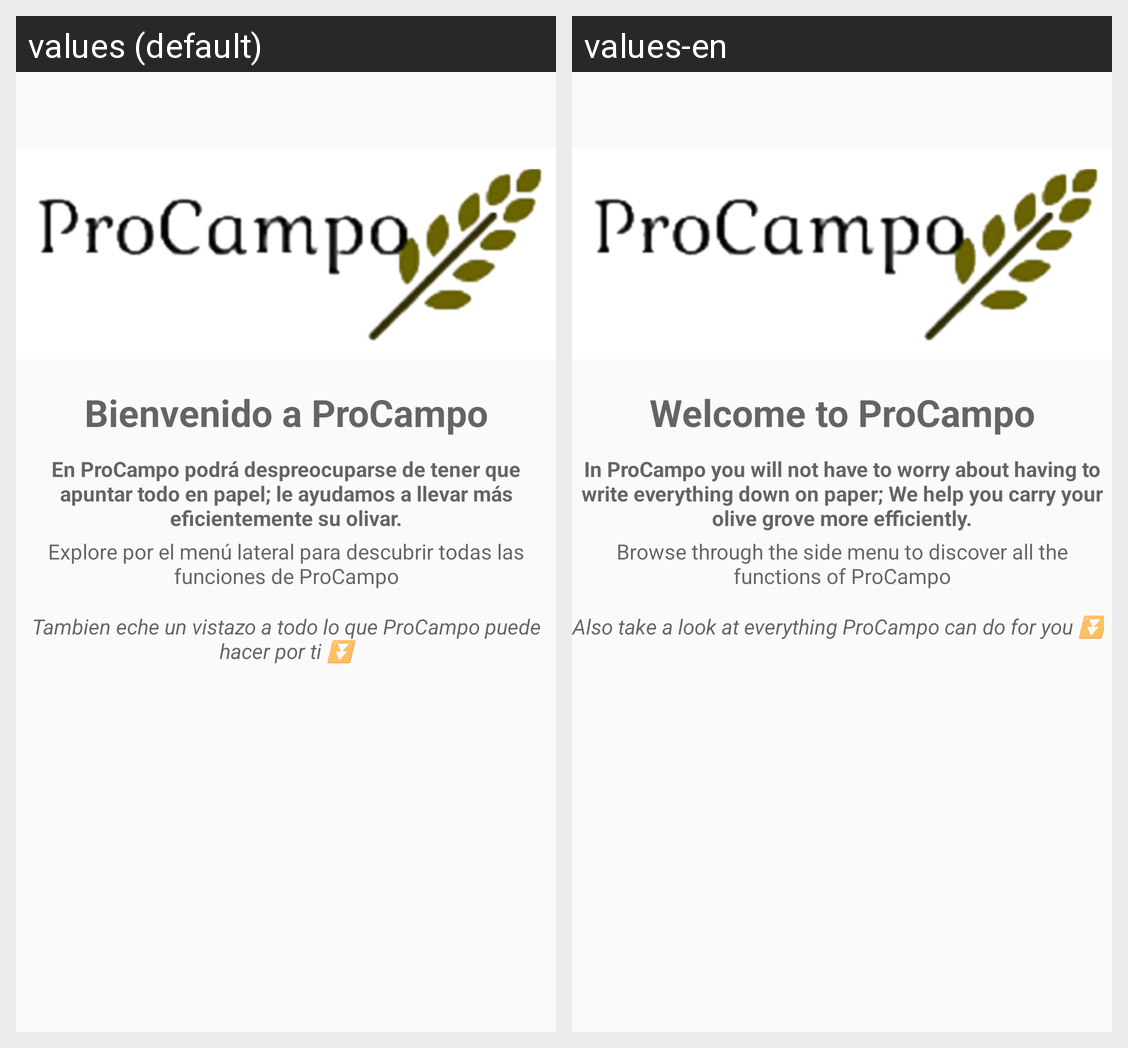

For this localized Android screen grid, give each drawn string resource with its value in every locale shown.
Android screen res/layout/fragment_default.xml rendered under 2 locales, left to right: values (default), values-en. Device: Nexus 5 (rendered at 1080×1920; each locale shown at half size, 540×960, under a caption strip naming it); theme AppTheme.
Strings drawn on this screen, with the default value and each locale's value (text and hints the layout hard-codes, and strings that could not be matched under every locale, appear in the picture but are not listed):

texto_bienvenida
  values: Bienvenido a ProCampo
  values-en: Welcome to ProCampo

wel_1
  values: En ProCampo podrá despreocuparse de tener que apuntar todo en papel; le ayudamos a llevar más eficientemente su olivar.
  values-en: In ProCampo you will not have to worry about having to write everything down on paper; We help you carry your olive grove more efficiently.

wel_2
  values: Explore por el menú lateral para descubrir todas las funciones de ProCampo
  values-en: Browse through the side menu to discover all the functions of ProCampo

wel_3
  values: Tambien eche un vistazo a todo lo que ProCampo puede hacer por ti ⏬
  values-en: Also take a look at everything ProCampo can do for you ⏬
